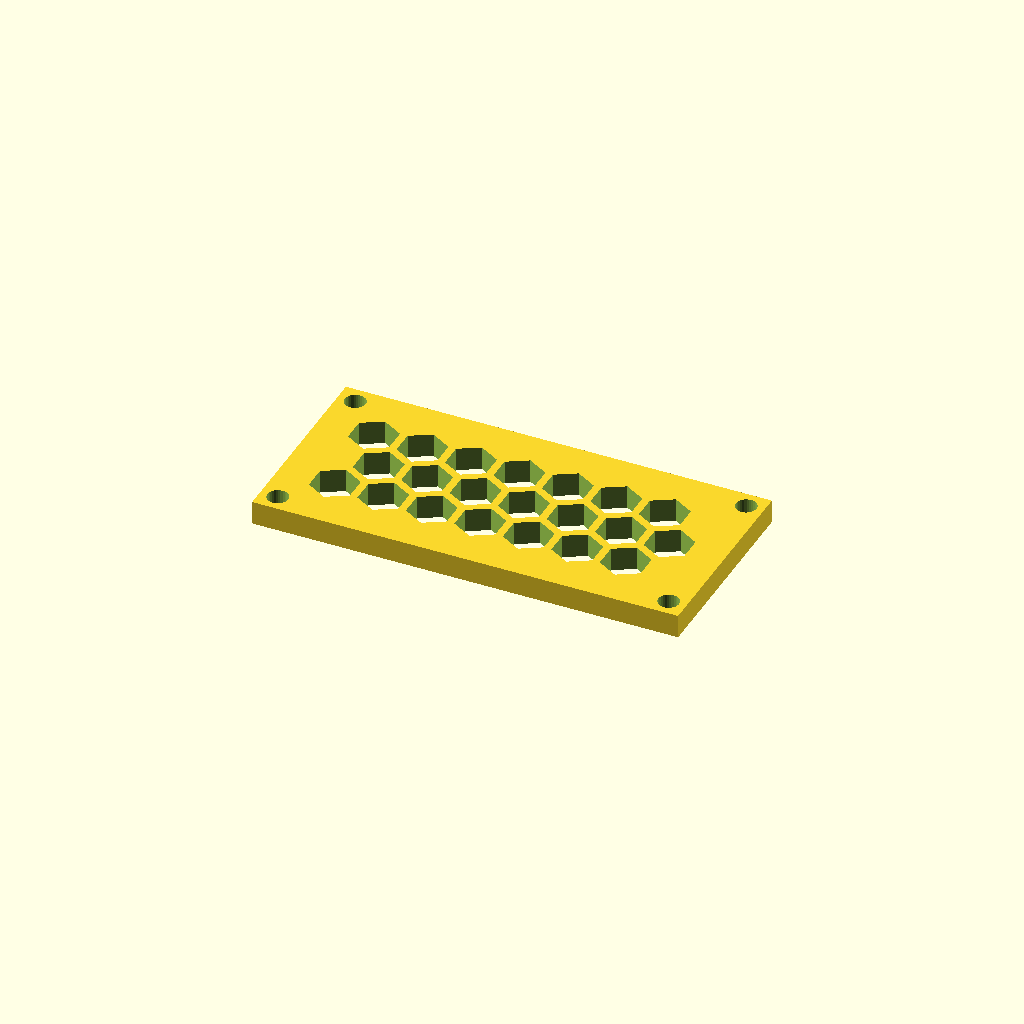
Cell 1: the model at its default parameters.
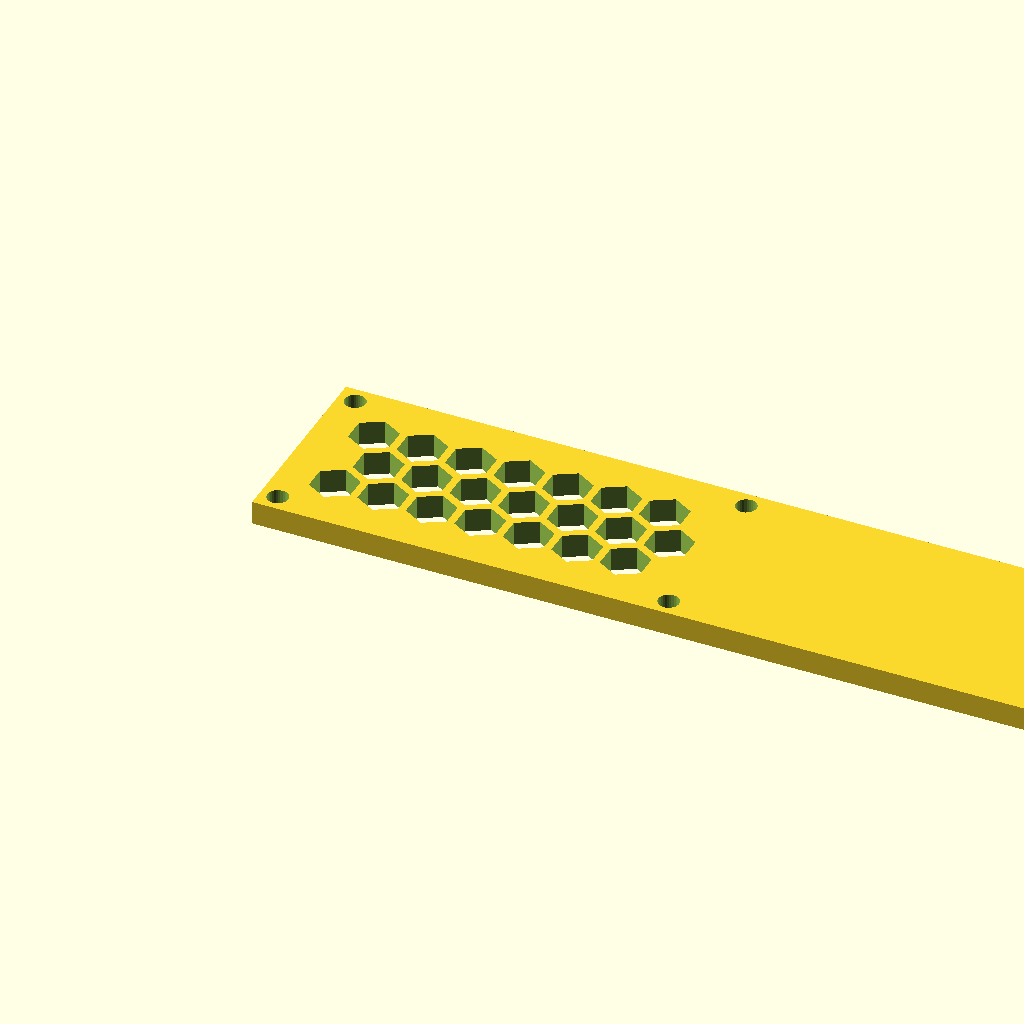
Cell 2: panel_w = 180.3 (everything else at default).
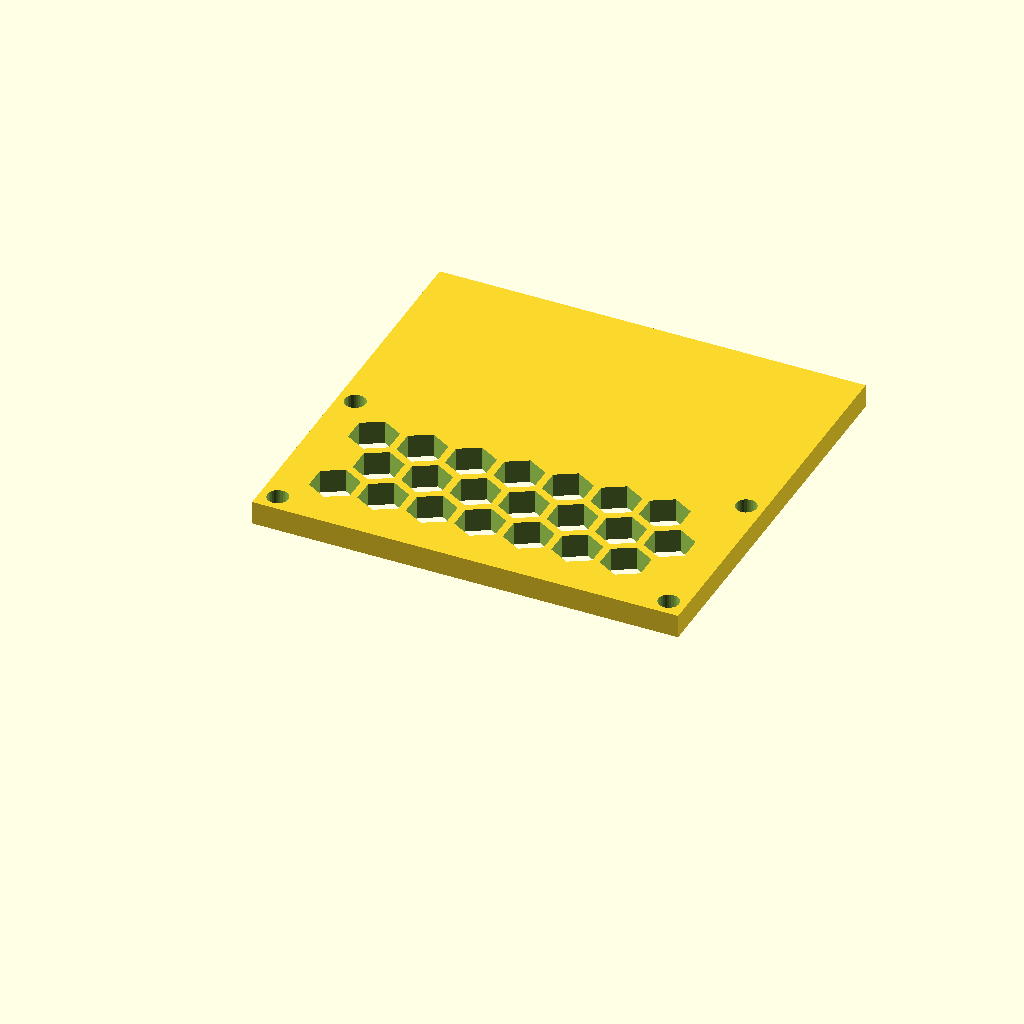
Cell 3: panel_d = 85.14 (everything else at default).
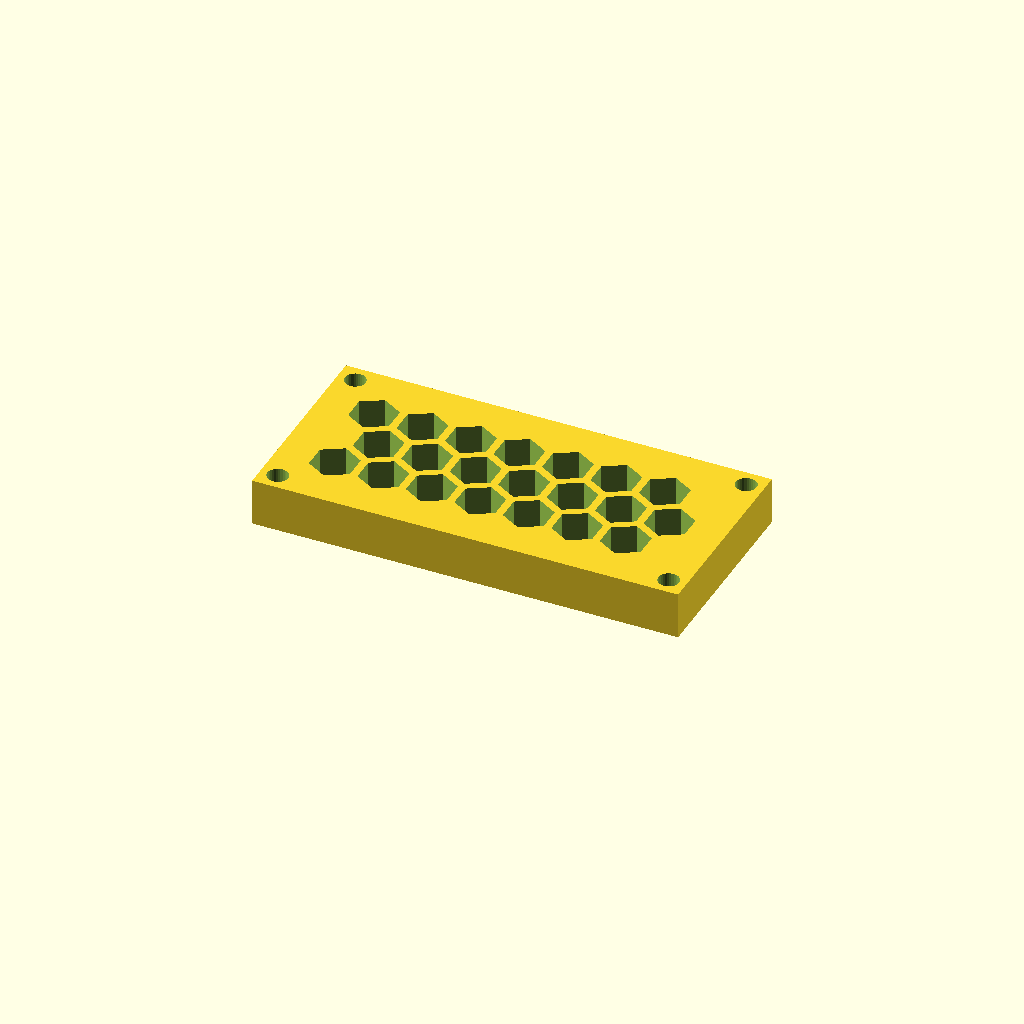
Cell 4: the same model with thick = 10.
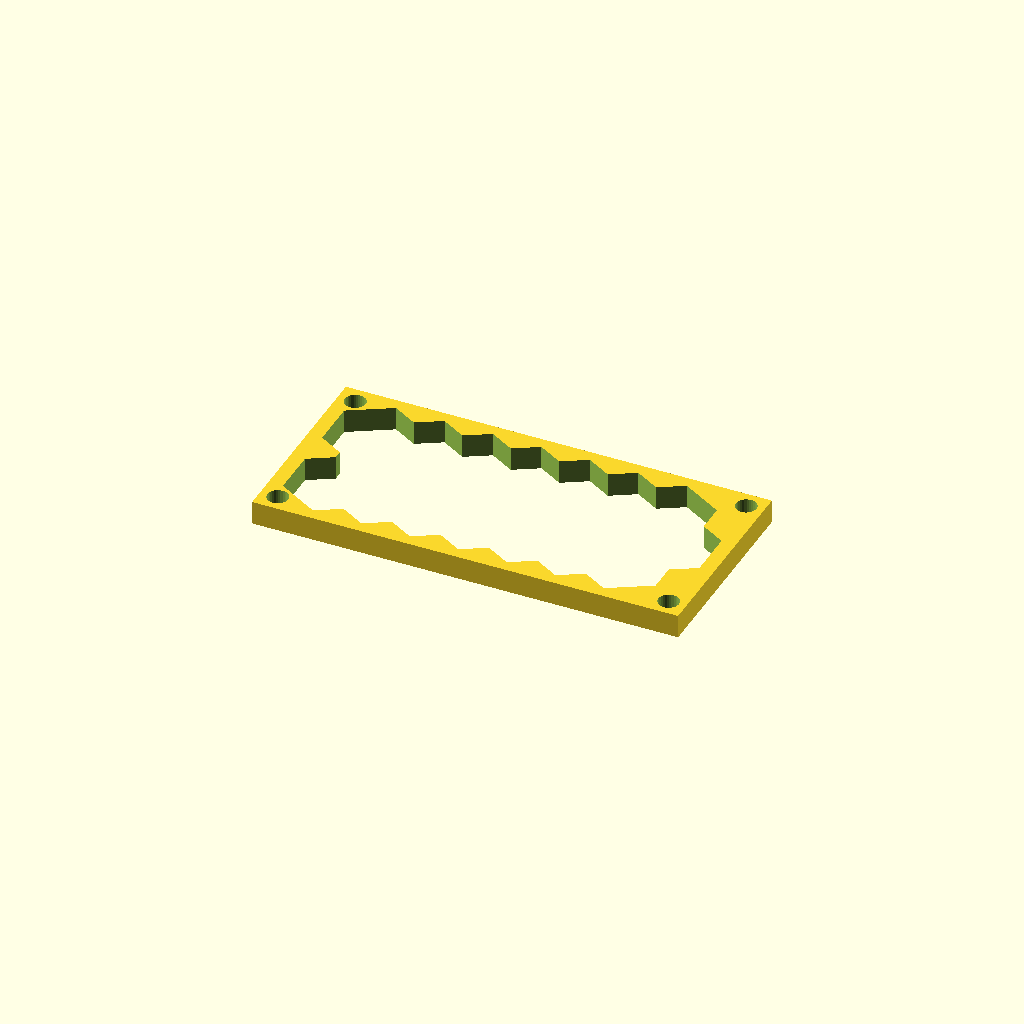
Cell 5 — cell_r set to 10, the other parameters unchanged.
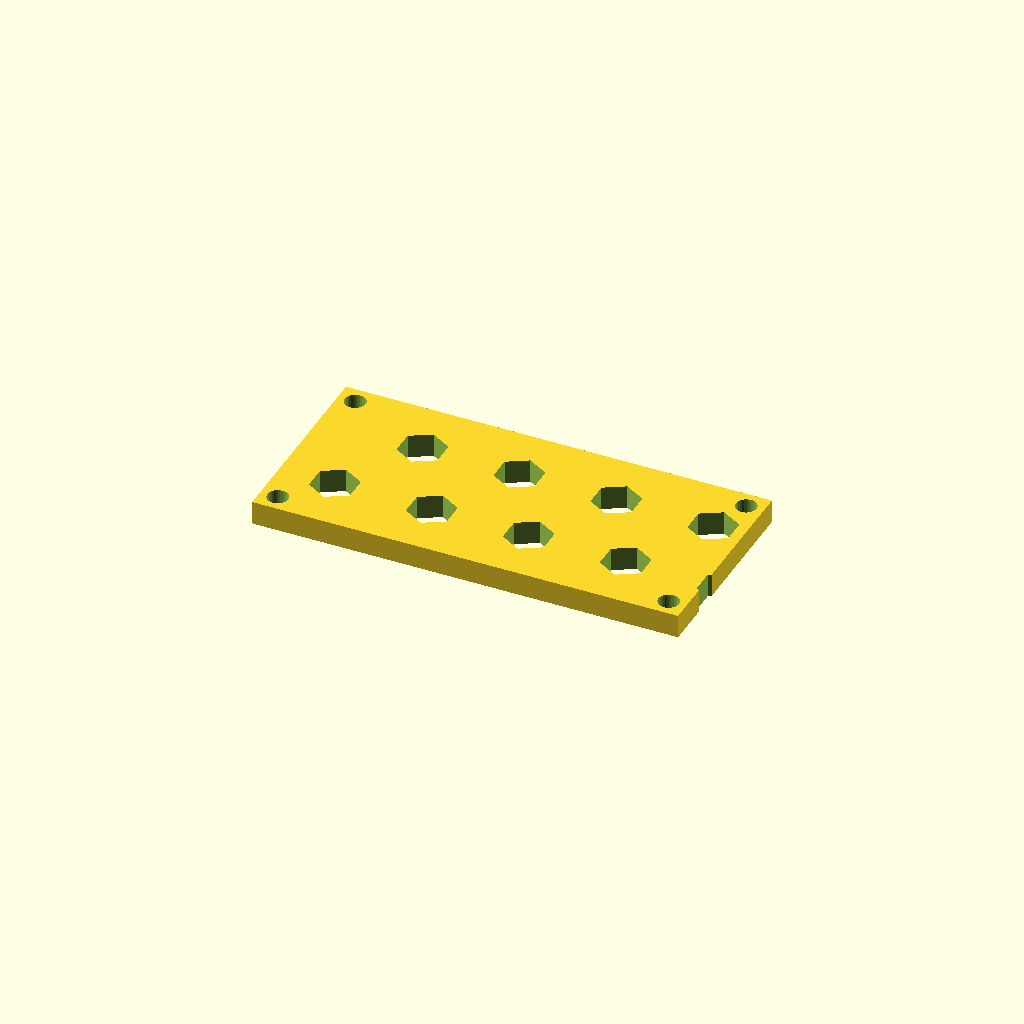
Cell 6 — pitch set to 20.52, the other parameters unchanged.
All cells are drawn from one camera (rotation 55°, 0°, 25°, orthographic, colour scheme Cornfield), so only the parameter changes between them.
Source of the model, optional_data/data/gen3/hexlattices/part_0020.scad:
$fn = 32;

// ----------------------------------------------------------------------
// Honeycomb panel: 90.15 x 42.57 mm, 21 cells of 10 mm
// ----------------------------------------------------------------------

// --- parameters (mm) ---
panel_w = 90.15;          // panel width
panel_d = 42.57;          // panel depth
thick = 5;                // panel thickness
cell_r = 5;               // hex cell circumradius
pitch = 10.26;            // hex cell pitch (centre to centre)
web = 1.6;                // web between the cells
columns = 7;              // columns of cells
rows = 3;                 // rows of cells
cell_count = 21;          // total cells
shift_x = 11.73;          // first cell offset in x
shift_y = 12.4;           // first cell offset in y
mount_d = 4.4;            // corner mounting holes
hole_off = 3.7;           // mounting hole offset from the corners

difference() {
  union() {
    cube([panel_w, panel_d, thick]);
  }
  /* hexagonal cells, point-up, cut right through the plate */
  for (row = [0 : rows - 1]) {
    for (col = [0 : columns - 1]) {
      translate([shift_x + col * pitch + (row % 2) * pitch / 2, shift_y + row * pitch * 0.866025, -2.5]) rotate([0, 0, 30]) cylinder(h = thick + 5, d = 2 * cell_r, $fn = 6);
    }
  }
  /* corner mounting holes, clear of the outer cell web */
  translate([3.7, 3.7, -2.5]) cylinder(h = thick + 5, d = mount_d);
  translate([86.45, 3.7, -2.5]) cylinder(h = thick + 5, d = mount_d);
  translate([3.7, 38.87, -2.5]) cylinder(h = thick + 5, d = mount_d);
  translate([86.45, 38.87, -2.5]) cylinder(h = thick + 5, d = mount_d);
}
Parameter table extracted from the source (name, type, default, range or options):
panel_w: number, default 90.15
panel_d: number, default 42.57
thick: number, default 5
cell_r: number, default 5
pitch: number, default 10.26
web: number, default 1.6
columns: number, default 7
rows: number, default 3
cell_count: number, default 21
shift_x: number, default 11.73
shift_y: number, default 12.4
mount_d: number, default 4.4
hole_off: number, default 3.7
